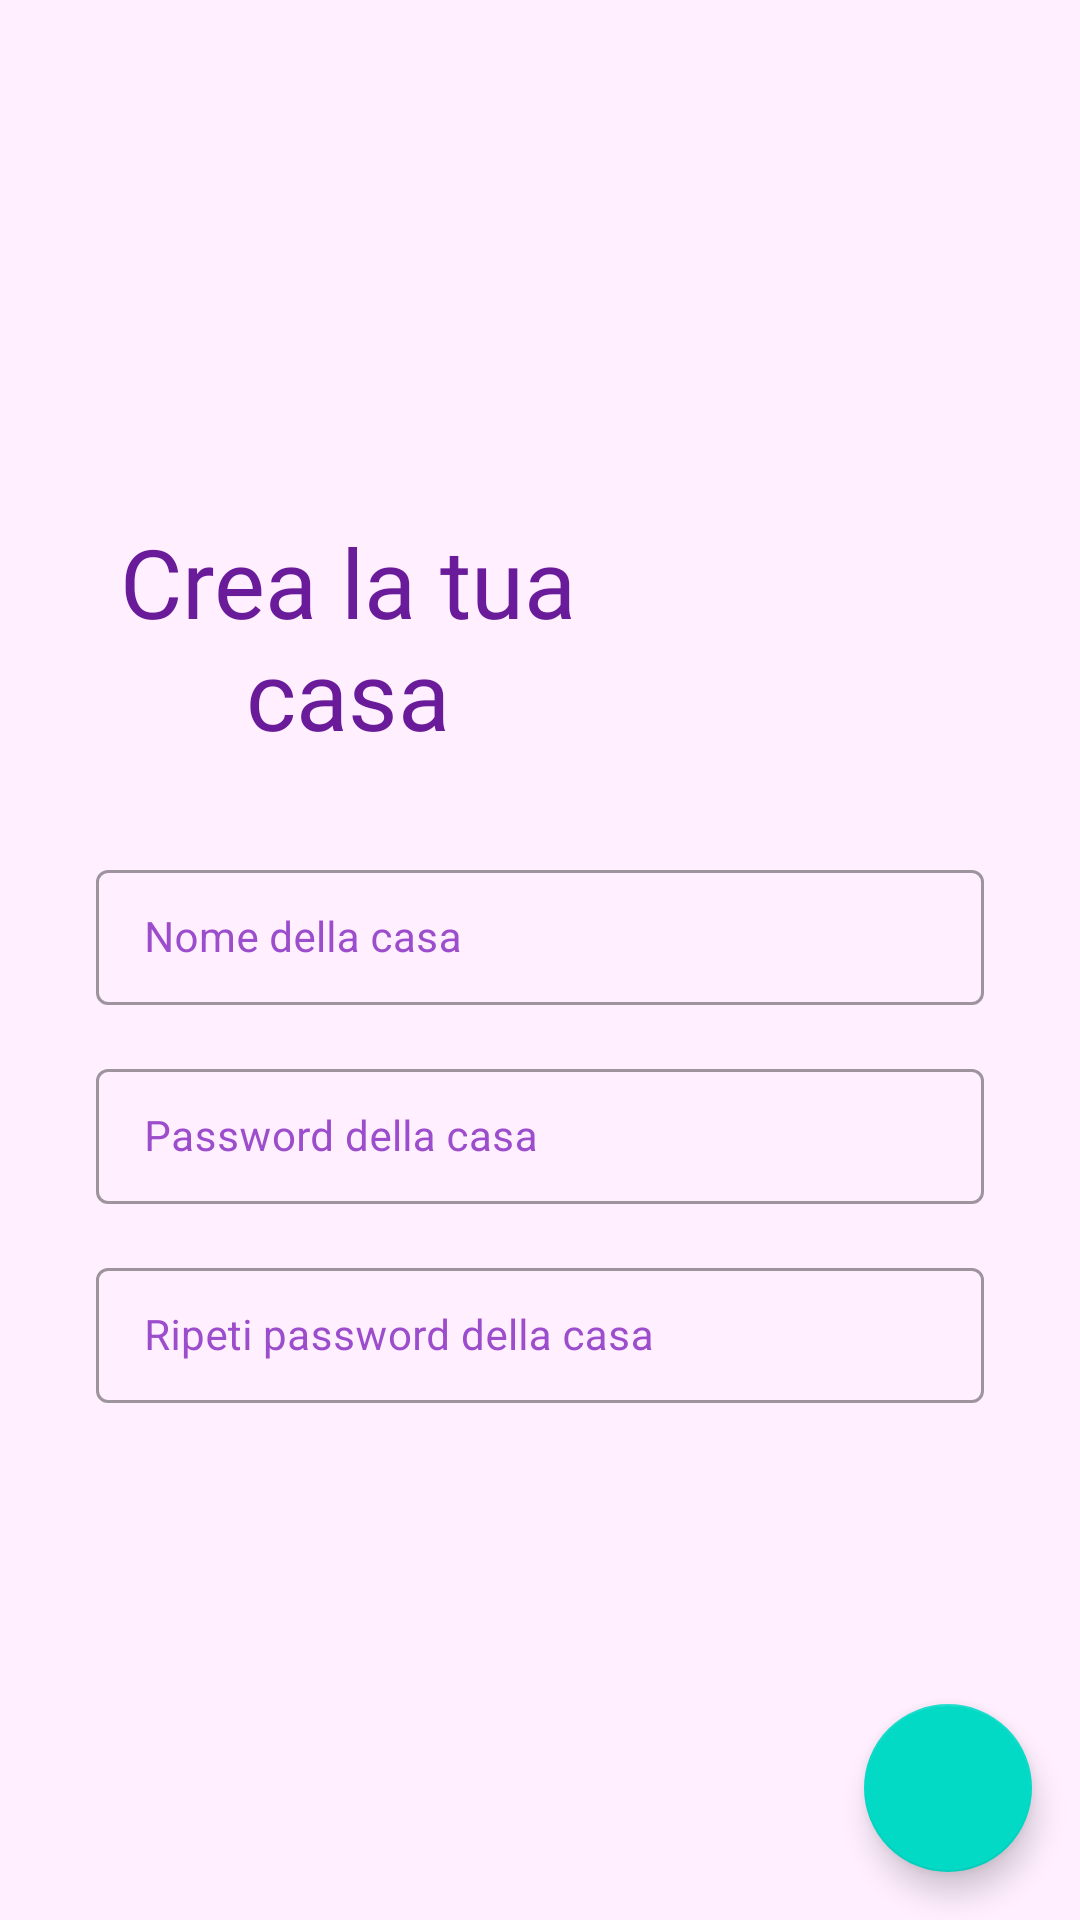

Android layout source for this screen:
<!-- AndroidManifest.xml: application theme AppTheme -->
<!-- res/layout/activity_create_home.xml -->
<?xml version="1.0" encoding="utf-8"?>
<androidx.constraintlayout.widget.ConstraintLayout xmlns:android="http://schemas.android.com/apk/res/android"
    xmlns:app="http://schemas.android.com/apk/res-auto"
    xmlns:tools="http://schemas.android.com/tools"
    android:layout_width="match_parent"
    android:layout_height="match_parent"
    tools:context=".CreateHomeActivity">

    <ScrollView
        android:layout_width="match_parent"
        android:layout_height="match_parent"
        android:fillViewport="true">

        <androidx.constraintlayout.widget.ConstraintLayout
            android:layout_width="match_parent"
            android:layout_height="wrap_content"
            android:background="@color/colorBackground">

            <TextView
                android:id="@+id/activity_create_home_text_title"
                android:layout_width="0dp"
                android:layout_height="wrap_content"
                android:layout_marginTop="16dp"
                android:layout_marginBottom="32dp"
                android:fontFamily="@font/shadows_into_light_two"
                android:letterSpacing="0"
                android:text="@string/activity_create_home_text_title"
                android:textAlignment="center"
                android:textColor="@color/colorPrimary"
                android:textSize="@dimen/title_text"
                app:layout_constraintBottom_toTopOf="@+id/activity_create_home_input_name"
                app:layout_constraintEnd_toStartOf="@+id/activity_create_home_img_title"
                app:layout_constraintHorizontal_chainStyle="spread_inside"
                app:layout_constraintStart_toStartOf="@+id/activity_create_home_input_name"
                app:layout_constraintTop_toTopOf="parent"
                app:layout_constraintVertical_chainStyle="packed" />

            <ImageView
                android:id="@+id/activity_create_home_img_title"
                android:layout_width="120dp"
                android:layout_height="120dp"
                android:layout_marginStart="8dp"
                android:layout_marginTop="16dp"
                android:layout_marginBottom="16dp"
                android:contentDescription="@string/activity_create_home_img_title_description"
                android:tint="@color/colorPrimary"
                app:layout_constraintBottom_toBottomOf="@+id/activity_create_home_text_title"
                app:layout_constraintEnd_toEndOf="@+id/activity_create_home_input_name"
                app:layout_constraintHorizontal_bias="0.5"
                app:layout_constraintStart_toEndOf="@+id/activity_create_home_text_title"
                app:layout_constraintTop_toTopOf="@+id/activity_create_home_text_title"
                app:srcCompat="@drawable/ic_home_white_24dp" />

            <com.google.android.material.textfield.TextInputLayout
                android:id="@+id/activity_create_home_input_name"
                style="@style/Widget.MaterialComponents.TextInputLayout.OutlinedBox.Dense"
                android:layout_width="0dp"
                android:layout_height="wrap_content"
                android:layout_marginBottom="8dp"
                android:hint="@string/activity_create_home_hint_name"
                android:textColorHint="@color/colorPrimaryLight"
                app:layout_constraintBottom_toTopOf="@+id/activity_create_home_input_password"
                app:layout_constraintEnd_toEndOf="@id/activity_create_home_input_password"
                app:layout_constraintStart_toStartOf="@id/activity_create_home_input_password"
                app:layout_constraintTop_toBottomOf="@+id/activity_create_home_text_title">

                <com.google.android.material.textfield.TextInputEditText
                    android:textSize="@dimen/medium_text"
                    android:layout_width="match_parent"
                    android:layout_height="wrap_content"
                    android:textColor="@color/colorPrimaryDark" />

            </com.google.android.material.textfield.TextInputLayout>

            <com.google.android.material.textfield.TextInputLayout
                android:id="@+id/activity_create_home_input_password"
                style="@style/Widget.MaterialComponents.TextInputLayout.OutlinedBox.Dense"
                android:layout_width="match_parent"
                android:layout_height="wrap_content"
                android:layout_marginStart="32dp"
                android:layout_marginTop="8dp"
                android:layout_marginEnd="32dp"
                android:layout_marginBottom="8dp"
                android:hint="@string/activity_create_home_hint_password"
                android:textColorHint="@color/colorPrimaryLight"
                app:layout_constraintBottom_toTopOf="@id/activity_create_home_input_repeat_password"
                app:layout_constraintEnd_toEndOf="@id/activity_create_home_input_repeat_password"
                app:layout_constraintStart_toStartOf="@id/activity_create_home_input_repeat_password"
                app:layout_constraintTop_toBottomOf="@+id/activity_create_home_input_name">

                <com.google.android.material.textfield.TextInputEditText
                    android:textSize="@dimen/medium_text"
                    android:layout_width="match_parent"
                    android:layout_height="wrap_content"
                    android:inputType="textPassword"
                    android:textColor="@color/colorPrimaryDark" />

            </com.google.android.material.textfield.TextInputLayout>

            <com.google.android.material.textfield.TextInputLayout
                android:id="@+id/activity_create_home_input_repeat_password"
                style="@style/Widget.MaterialComponents.TextInputLayout.OutlinedBox.Dense"
                android:layout_width="match_parent"
                android:layout_height="wrap_content"
                android:layout_marginStart="32dp"
                android:layout_marginTop="8dp"
                android:layout_marginEnd="32dp"
                android:layout_marginBottom="16dp"
                android:hint="@string/activity_create_home_hint_password_repeat"
                android:textColorHint="@color/colorPrimaryLight"
                app:layout_constraintBottom_toBottomOf="parent"
                app:layout_constraintEnd_toEndOf="parent"
                app:layout_constraintStart_toStartOf="parent"
                app:layout_constraintTop_toBottomOf="@+id/activity_create_home_input_password">

                <com.google.android.material.textfield.TextInputEditText
                    android:textSize="@dimen/medium_text"
                    android:layout_width="match_parent"
                    android:layout_height="wrap_content"
                    android:inputType="textPassword"
                    android:textColor="@color/colorPrimaryDark" />

            </com.google.android.material.textfield.TextInputLayout>

        </androidx.constraintlayout.widget.ConstraintLayout>

    </ScrollView>

    <com.google.android.material.floatingactionbutton.FloatingActionButton
        android:id="@+id/activity_create_home_float_next"
        style="@style/Widget.MaterialComponents.FloatingActionButton"
        android:layout_width="wrap_content"
        android:layout_height="wrap_content"
        android:layout_margin="16dp"
        android:layout_marginEnd="16dp"
        android:layout_marginBottom="16dp"
        app:layout_constraintBottom_toBottomOf="parent"
        app:layout_constraintEnd_toEndOf="parent"
        app:srcCompat="@drawable/ic_arrow_forward_black_24dp" />

</androidx.constraintlayout.widget.ConstraintLayout>
<!-- resources referenced by this layout -->
<resources>
  <color name="colorBackground">#ffefff</color>
  <color name="colorPrimary">#6a1b9a</color>
  <color name="colorPrimaryDark">#38006b</color>
  <color name="colorPrimaryLight">#9c4dcc</color>
  <dimen name="medium_text">14sp</dimen>
  <dimen name="title_text">32sp</dimen>
  <string name="activity_create_home_hint_name">Nome della casa</string>
  <string name="activity_create_home_hint_password">Password della casa</string>
  <string name="activity_create_home_hint_password_repeat">Ripeti password della casa</string>
  <string name="activity_create_home_img_title_description">Icona di una casa</string>
  <string name="activity_create_home_text_title">Crea la tua casa</string>
  <style name="AppTheme" parent="Theme.MaterialComponents.Light.NoActionBar">
          <item name="colorPrimary">@color/colorPrimary</item>
          <item name="colorPrimaryDark">@color/colorPrimaryDark</item>
          <item name="colorAccent">@color/colorAccent</item>
          <item name="android:windowBackground">@color/colorBackground</item>
  
          
          <item name="android:windowContentTransitions">true</item>
          <item name="android:windowSharedElementsUseOverlay">false</item>
  
          
          <item name="android:datePickerDialogTheme">@style/CustomDatePickerDialogTheme</item>
  
          
          <item name="android:alertDialogTheme">@style/CustomAlertDialogTheme</item>
          <item name="android:dialogTheme">@style/CustomAlertDialogTheme</item>
      </style>
  <color name="colorAccent">#ff8f00</color>
  <style name="CustomDatePickerDialogTheme" parent="android:Theme.Material.Light.Dialog">
          <item name="android:colorAccent">@color/colorPrimary</item>
          <item name="android:buttonBarPositiveButtonStyle">@style/CustomDatePickerPositiveButtonStyle</item>
          <item name="android:buttonBarNegativeButtonStyle">@style/CustomDatePickerNegativeButtonStyle</item>
      </style>
  <style name="CustomAlertDialogTheme" parent="android:Theme.Material.Light.Dialog.Alert">
          <item name="android:colorAccent">@color/colorPrimary</item>
          <item name="android:buttonBarPositiveButtonStyle">@style/CustomAlertPositiveButtonStyle
          </item>
      </style>
  <style name="CustomDatePickerPositiveButtonStyle" parent="android:Widget.Material.Light.Button.Borderless.Colored">
          <item name="android:backgroundTint">?attr/colorPrimary</item>
          <item name="android:layout_marginLeft">@dimen/margin_extra_small</item>
      </style>
  <style name="CustomDatePickerNegativeButtonStyle" parent="android:Widget.Material.Light.Button.Borderless.Colored">
          <item name="android:backgroundTint">?attr/colorPrimary</item>
          <item name="android:layout_marginRight">@dimen/margin_extra_small</item>
      </style>
  <style name="CustomAlertPositiveButtonStyle" parent="android:Widget.Material.Light.Button.Borderless.Colored">
          <item name="android:backgroundTint">?attr/colorPrimary</item>
      </style>
  <dimen name="margin_extra_small">4dp</dimen>
</resources>
